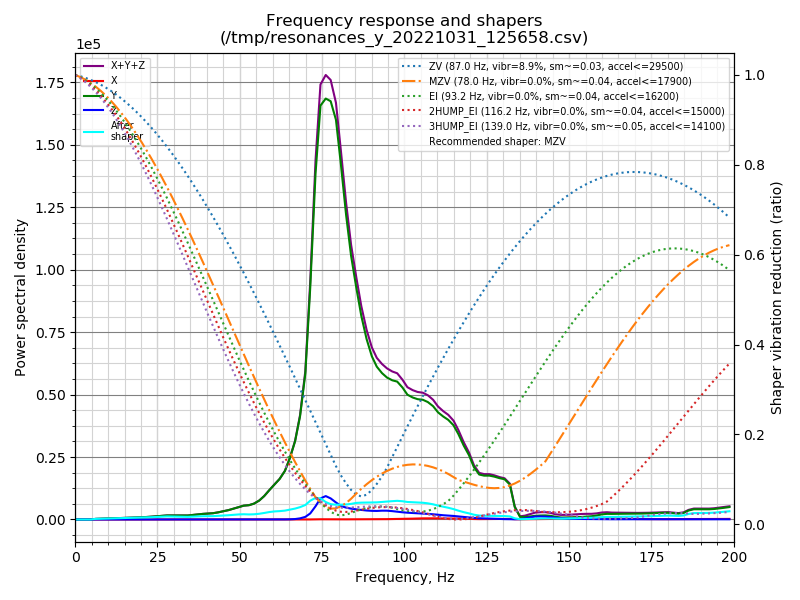

The file beside this chart, header and first rows:
freq, psd_x, psd_y, psd_z, psd_xyz
0.0, 6.598e+01, 2.837e+03, 1.257e+02, 3.029e+03
1.6, 7.463e+01, 1.620e+03, 1.232e+02, 1.818e+03
3.1, 5.108e+01, 4.796e+01, 6.638e+01, 1.654e+02
4.7, 5.667e+01, 4.185e+02, 6.492e+01, 5.401e+02
6.2, 5.795e+01, 1.429e+03, 6.241e+01, 1.549e+03
7.8, 5.555e+01, 2.357e+03, 5.948e+01, 2.472e+03
9.3, 5.650e+01, 3.369e+03, 6.684e+01, 3.492e+03
10.9, 5.938e+01, 4.607e+03, 6.770e+01, 4.734e+03
12.4, 5.859e+01, 6.050e+03, 6.653e+01, 6.176e+03
14.0, 5.496e+01, 7.788e+03, 6.290e+01, 7.906e+03
15.5, 4.892e+01, 9.718e+03, 6.142e+01, 9.828e+03
17.1, 5.069e+01, 1.192e+04, 6.695e+01, 1.204e+04
18.6, 5.368e+01, 1.470e+04, 7.157e+01, 1.483e+04
20.2, 5.587e+01, 1.790e+04, 6.938e+01, 1.802e+04
21.7, 5.078e+01, 2.159e+04, 6.786e+01, 2.171e+04
23.3, 4.953e+01, 2.635e+04, 7.132e+01, 2.647e+04
24.8, 5.030e+01, 3.205e+04, 7.258e+01, 3.217e+04
26.4, 5.735e+01, 3.911e+04, 7.651e+01, 3.925e+04
27.9, 7.559e+01, 4.523e+04, 8.231e+01, 4.539e+04
29.5, 7.151e+01, 4.772e+04, 7.975e+01, 4.787e+04
31.1, 6.260e+01, 4.897e+04, 8.357e+01, 4.912e+04
32.6, 6.913e+01, 5.130e+04, 9.361e+01, 5.146e+04
34.2, 5.734e+01, 5.492e+04, 9.021e+01, 5.507e+04
35.7, 5.803e+01, 6.481e+04, 8.211e+01, 6.495e+04
37.3, 7.067e+01, 7.506e+04, 7.640e+01, 7.520e+04
38.8, 6.881e+01, 8.729e+04, 7.668e+01, 8.744e+04
40.4, 5.683e+01, 9.674e+04, 7.400e+01, 9.687e+04
41.9, 7.559e+01, 1.057e+05, 7.402e+01, 1.059e+05
43.5, 7.997e+01, 1.254e+05, 7.154e+01, 1.256e+05
45.0, 7.593e+01, 1.492e+05, 8.074e+01, 1.493e+05
46.6, 1.069e+02, 1.757e+05, 1.047e+02, 1.759e+05
48.1, 1.183e+02, 2.100e+05, 1.370e+02, 2.102e+05
49.7, 1.121e+02, 2.501e+05, 1.789e+02, 2.504e+05
51.2, 1.110e+02, 2.844e+05, 2.195e+02, 2.848e+05
52.8, 1.160e+02, 3.032e+05, 2.766e+02, 3.036e+05
54.3, 1.275e+02, 3.453e+05, 3.737e+02, 3.458e+05
55.9, 1.636e+02, 4.246e+05, 5.668e+02, 4.253e+05
57.4, 2.095e+02, 5.381e+05, 8.428e+02, 5.391e+05
59.0, 2.552e+02, 6.968e+05, 1.072e+03, 6.981e+05
60.6, 2.942e+02, 8.570e+05, 1.954e+03, 8.593e+05
62.1, 3.305e+02, 1.010e+06, 2.616e+03, 1.012e+06
63.7, 3.839e+02, 1.240e+06, 2.386e+03, 1.243e+06
65.2, 4.719e+02, 1.601e+06, 4.485e+03, 1.606e+06
66.8, 5.003e+02, 2.099e+06, 1.192e+04, 2.111e+06
68.3, 4.394e+02, 2.827e+06, 3.102e+04, 2.859e+06
69.9, 5.188e+02, 4.086e+06, 7.309e+04, 4.160e+06
71.4, 1.553e+03, 6.652e+06, 1.742e+05, 6.828e+06
73.0, 4.240e+03, 1.012e+07, 3.863e+05, 1.051e+07
74.5, 6.569e+03, 1.236e+07, 6.301e+05, 1.299e+07
76.1, 5.776e+03, 1.284e+07, 7.142e+05, 1.356e+07
77.6, 4.511e+03, 1.301e+07, 6.556e+05, 1.367e+07
79.2, 4.485e+03, 1.269e+07, 5.408e+05, 1.323e+07
80.7, 4.746e+03, 1.149e+07, 4.380e+05, 1.193e+07
82.3, 5.086e+03, 1.003e+07, 3.917e+05, 1.043e+07
83.8, 5.714e+03, 8.855e+06, 3.646e+05, 9.225e+06
85.4, 6.357e+03, 7.923e+06, 3.462e+05, 8.276e+06
86.9, 7.112e+03, 7.092e+06, 3.324e+05, 7.431e+06
88.5, 8.147e+03, 6.403e+06, 3.186e+05, 6.730e+06
90.1, 9.086e+03, 5.893e+06, 3.128e+05, 6.215e+06
91.6, 9.891e+03, 5.610e+06, 3.143e+05, 5.934e+06
... 69 more rows
